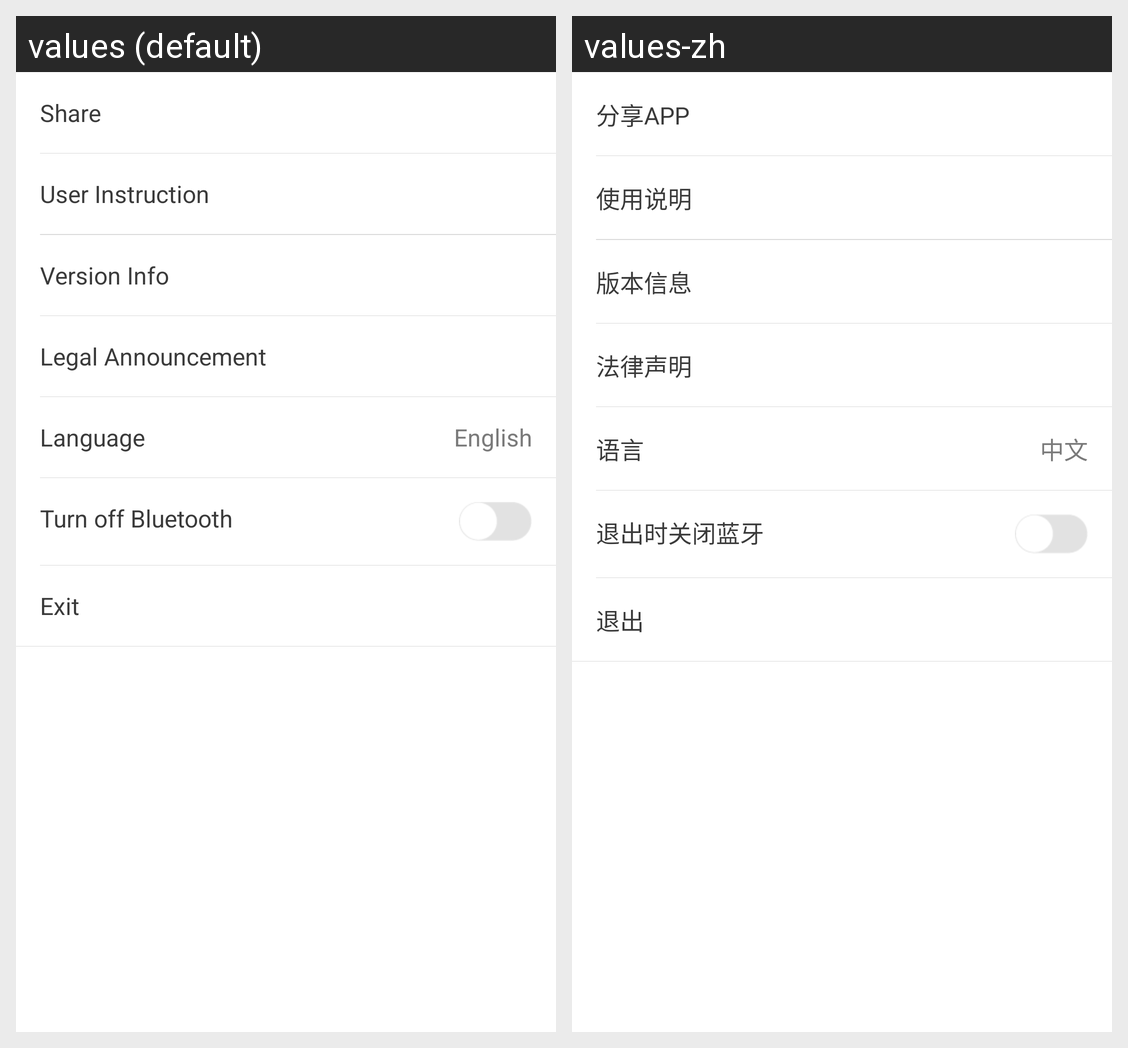

Locale-by-locale string values for the Android screen shown in this grid:
Android screen res/layout/activity_help.xml rendered under 2 locales, left to right: values (default), values-zh. Device: Nexus 5 (rendered at 1080×1920; each locale shown at half size, 540×960, under a caption strip naming it); theme android:Theme.Light.NoTitleBar.
Strings drawn on this screen, with the default value and each locale's value (text and hints the layout hard-codes, and strings that could not be matched under every locale, appear in the picture but are not listed):

qrcode
  values: Share
  values-zh: 分享APP

lock_info
  values: User Instruction
  values-zh: 使用说明

version_info
  values: Version Info
  values-zh: 版本信息

law_info
  values: Legal Announcement
  values-zh: 法律声明

language_change
  values: Language
  values-zh: 语言

language_default
  values: English
  values-zh: 中文

close_bt
  values: Turn off Bluetooth
  values-zh: 退出时关闭蓝牙

exit
  values: Exit
  values-zh: 退出
